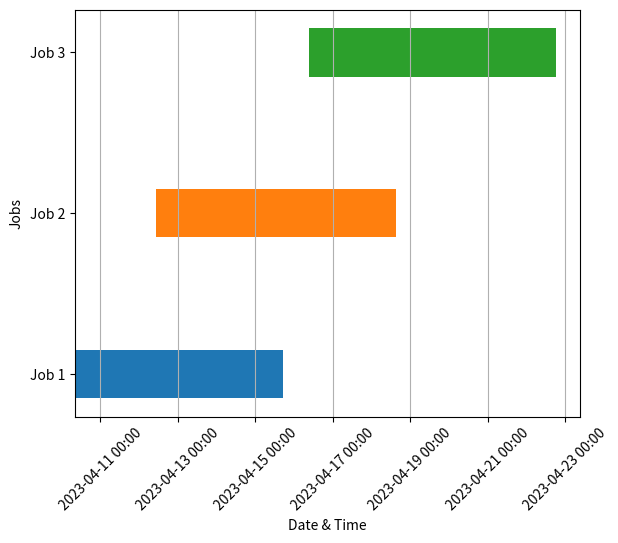

Reproduce this figure in Python.
import matplotlib.pyplot as plt
import matplotlib.dates as mdates


def create_gantt_chart(jobs, time_intervals):
    fig, ax = plt.subplots()

    # Set the format for the date axis
    date_format = mdates.DateFormatter("%Y-%m-%d %H:%M")
    ax.xaxis.set_major_formatter(date_format)

    # Set the axis labels
    ax.set_xlabel("Date & Time")
    ax.set_ylabel("Jobs")

    for idx, job in enumerate(jobs):
        start_date, end_date = time_intervals[idx]
        ax.barh(job, end_date - start_date, left=start_date, height=0.3, align="center")

    # Set the layout and show the chart
    plt.tight_layout()
    plt.grid(axis="x")
    plt.xticks(rotation=45)
    plt.show()


# Example usage:
jobs = ["Job 1", "Job 2", "Job 3"]
time_intervals = [
    ("2023-04-10 08:00", "2023-04-15 17:00"),
    ("2023-04-12 10:30", "2023-04-18 15:00"),
    ("2023-04-16 09:00", "2023-04-22 18:00"),
]

# Convert date strings to datetime objects
time_intervals = [
    (mdates.datestr2num(start), mdates.datestr2num(end))
    for start, end in time_intervals
]

create_gantt_chart(jobs, time_intervals)
